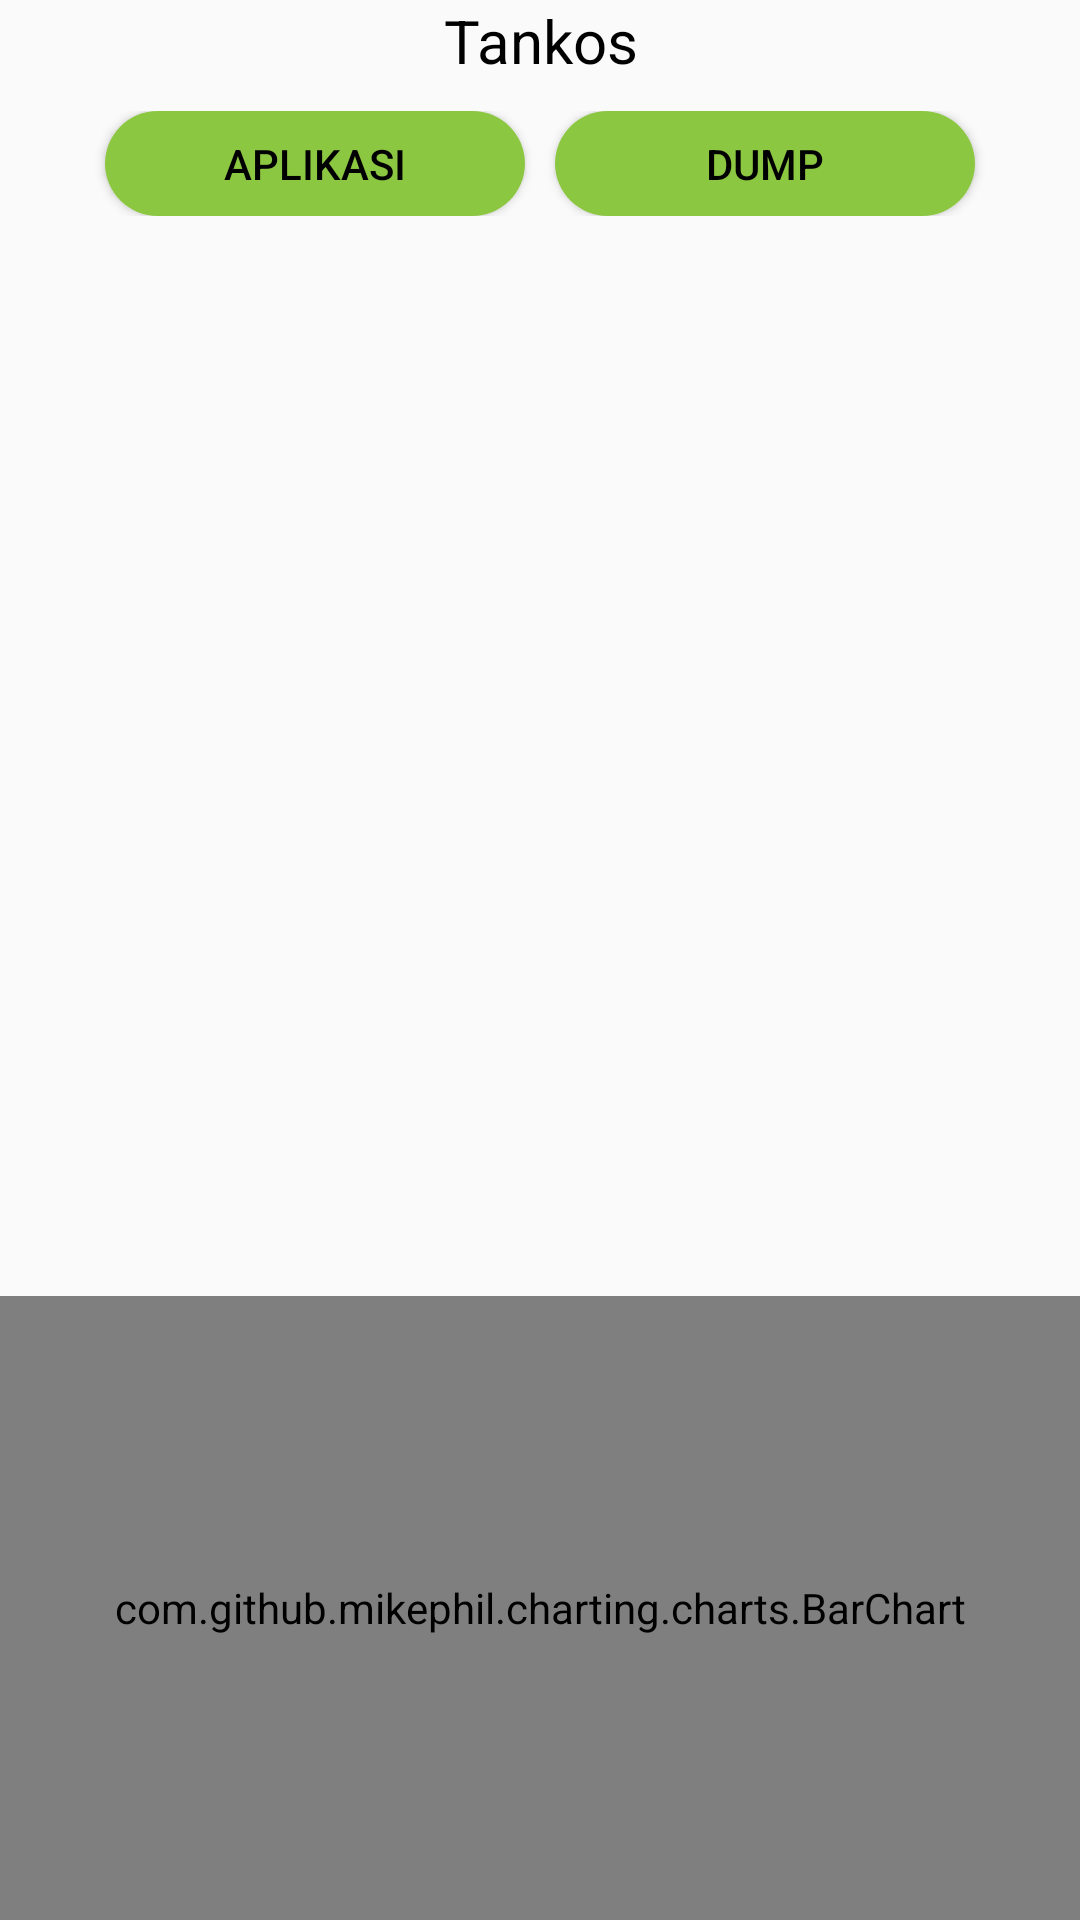

Write the Android layout XML for this screen, with the resource values it uses.
<!-- AndroidManifest.xml: application theme Theme.WebGIS -->
<!-- res/layout/child_monitor_tankos.xml -->
<?xml version="1.0" encoding="utf-8"?>
<RelativeLayout xmlns:android="http://schemas.android.com/apk/res/android"
    xmlns:app="http://schemas.android.com/apk/res-auto"
    xmlns:tools="http://schemas.android.com/tools"
    android:layout_width="match_parent"
    android:layout_height="match_parent"
    tools:context=".activity.ui.Monitor.ChildMonitorTankos">

    <LinearLayout
        android:layout_width="match_parent"
        android:layout_height="match_parent"
        android:orientation="vertical">

        <TextView
            android:layout_width="match_parent"
            android:layout_height="wrap_content"
            android:text="@string/monitor_tankos"
            android:textAlignment="center"
            android:textColor="@color/textColor"
            android:textSize="20sp"/>

        <LinearLayout
            android:layout_width="300dp"
            android:layout_gravity="center"
            android:layout_height="wrap_content"
            android:orientation="horizontal"
            android:layout_marginVertical="10dp"
            android:weightSum="100">

            <Button
                android:id="@+id/buttonAplikasi"
                android:layout_width="0dp"
                android:layout_height="35dp"
                android:layout_weight="50"
                android:background="@drawable/button_background"
                android:text="Aplikasi"
                android:layout_marginHorizontal="5dp"/>

            <Button
                android:id="@+id/buttonDump"
                android:layout_width="0dp"
                android:layout_height="35dp"
                android:layout_weight="50"
                android:background="@drawable/button_background"
                android:text="Dump"
                android:layout_marginHorizontal="5dp"/>
        </LinearLayout>

        <HorizontalScrollView
            android:id="@+id/horizontal_scroll_view"
            android:layout_width="match_parent"
            android:layout_height="300dp"
            android:scrollbarThumbHorizontal="@color/accent">

            <TableLayout
                android:id="@+id/tableTankos"
                android:layout_width="wrap_content"
                android:layout_height="match_parent"
                android:visibility="visible">

                <LinearLayout
                    android:id="@+id/headerRow"
                    android:layout_width="match_parent"
                    android:layout_height="wrap_content"
                    android:orientation="vertical">
                </LinearLayout>

                <ScrollView
                    android:layout_width="match_parent"
                    android:layout_height="match_parent"
                    android:scrollbarThumbVertical="@color/accent">

                    <LinearLayout
                        android:id="@+id/layoutRow"
                        android:layout_width="match_parent"
                        android:layout_height="wrap_content"
                        android:orientation="vertical">
                    </LinearLayout>
                </ScrollView>
            </TableLayout>
        </HorizontalScrollView>

        <HorizontalScrollView
            android:layout_width="wrap_content"
            android:layout_height="50dp"
            android:padding="2dp"
            android:layout_alignParentBottom="true"
            android:scrollbarThumbHorizontal="@color/accent">

            <LinearLayout
                android:id="@+id/btnLay"
                android:layout_width="wrap_content"
                android:layout_height="wrap_content"
                android:orientation="horizontal"
                android:padding="2dp" />
        </HorizontalScrollView>

        <com.github.mikephil.charting.charts.BarChart
            android:id="@+id/chart"
            android:layout_width="match_parent"
            android:layout_height="match_parent"/>
    </LinearLayout>
</RelativeLayout>
<!-- resources referenced by this layout -->
<resources>
  <color name="accent">#8cc741</color>
  <color name="textColor">#000000</color>
  <!-- drawable button_background (drawable) -->
  <?xml version="1.0" encoding="utf-8"?>
  <shape xmlns:android="http://schemas.android.com/apk/res/android"
      android:shape="rectangle">
  
      <solid
          android:color="@color/accent"/>
  
      <corners
          android:radius="100dp" />
  </shape>
  <string name="monitor_tankos">Tankos</string>
  <style name="Theme.WebGIS" parent="Base.Theme.WebGIS" />
  <style name="Base.Theme.WebGIS" parent="Theme.AppCompat.DayNight.NoActionBar">
          
          
  
          <item name="android:textColorPrimary">@color/textColor</item>
          <item name="android:textColorSecondary">@color/textColor</item>
          <item name="android:colorAccent">@color/accent</item>
          <item name="colorAccent">@color/accent</item>
      </style>
</resources>
